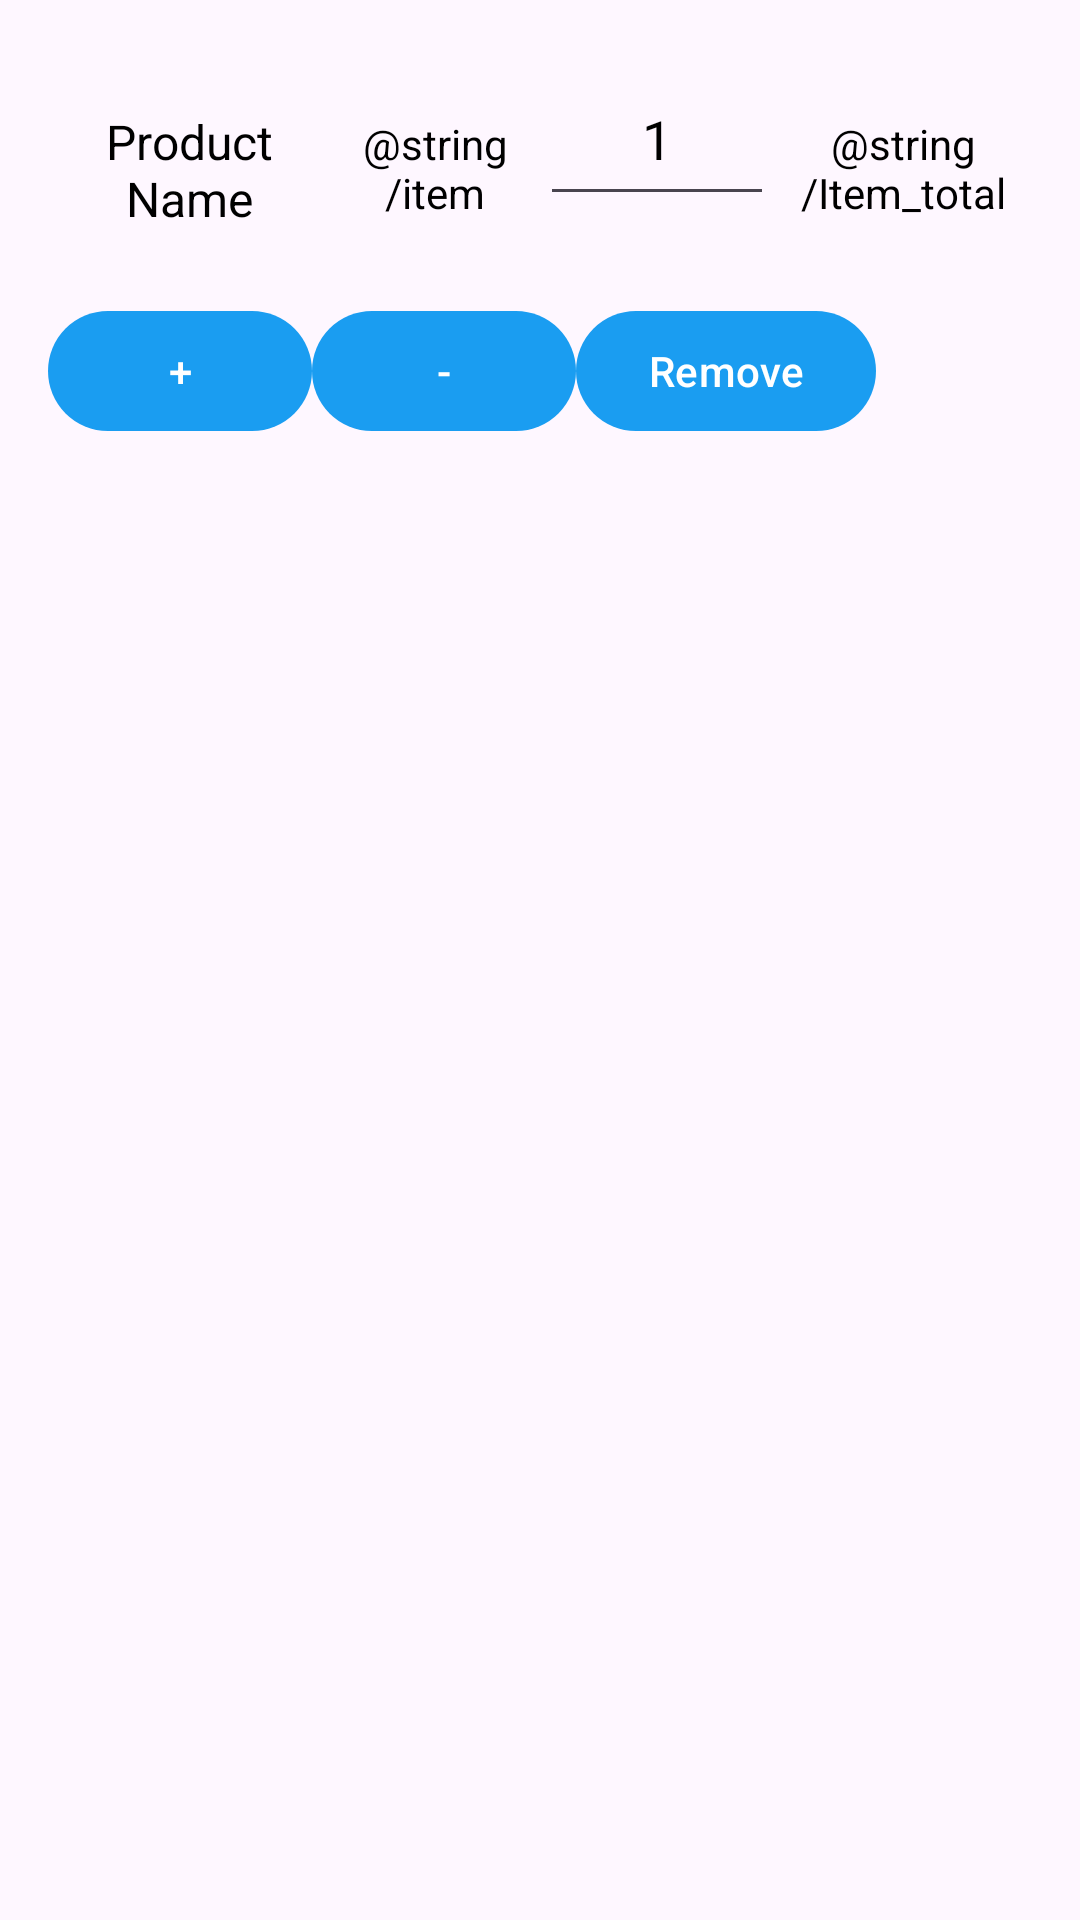

Reconstruct the res/layout file that produces this screen, plus the resources it refers to.
<!-- AndroidManifest.xml: application theme Theme.CampusThrifts -->
<!-- res/layout/cart_item.xml -->
<?xml version="1.0" encoding="utf-8"?>
<LinearLayout xmlns:android="http://schemas.android.com/apk/res/android"
    android:layout_width="match_parent"
    android:layout_height="wrap_content"
    android:orientation="vertical"
    android:padding="16dp">

    
    <LinearLayout
        android:layout_width="match_parent"
        android:layout_height="wrap_content"
        android:orientation="horizontal"
        android:padding="8dp"
        android:weightSum="4">

        <TextView
            android:id="@+id/item_name"
            android:layout_width="0dp"
            android:layout_height="wrap_content"
            android:layout_weight="1"
            android:gravity="center_horizontal"
            android:text="@string/product_name"
            android:textColor="@color/black"
            android:textFontWeight="3"
            android:textSize="16sp" />

        <TextView
            android:id="@+id/item_price"
            android:layout_width="0dp"
            android:layout_height="wrap_content"
            android:layout_weight="1"
            android:gravity="center_horizontal"
            android:paddingStart="8dp"
            android:text="@string/item_price"
            android:textColor="@color/black"
            android:textFontWeight="2"
            android:textSize="14sp" />

        <EditText
            android:id="@+id/item_quantity"
            android:layout_width="0dp"
            android:layout_height="48dp"
            android:layout_weight="1"
            android:gravity="center_horizontal"
            android:inputType="number"
            android:textFontWeight="2"
            android:text="1"
            android:textColor="@color/black"/>

        <TextView
            android:id="@+id/item_total_price"
            android:layout_width="0dp"
            android:layout_height="wrap_content"
            android:textColor="@color/black"
            android:layout_weight="1"
            android:gravity="center_horizontal"
            android:paddingStart="8dp"
            android:text="@string/Item_total"
            android:textFontWeight="2"
            android:textSize="14sp" />
    </LinearLayout>

    
    <LinearLayout
        android:layout_width="match_parent"
        android:layout_height="wrap_content"
        android:orientation="horizontal"
        android:gravity="center_vertical"
        android:layout_marginTop="16dp">

        <Button
            android:id="@+id/btn_increase"
            android:layout_width="wrap_content"
            android:layout_height="wrap_content"
            android:text="+" />

        <Button
            android:id="@+id/btn_decrease"
            android:layout_width="wrap_content"
            android:layout_height="wrap_content"
            android:text="-" />

        <Button
            android:id="@+id/btn_remove"
            android:layout_width="wrap_content"
            android:layout_height="wrap_content"
            android:text="Remove" />
    </LinearLayout>
</LinearLayout>

<!-- resources referenced by this layout -->
<resources>
  <color name="black">#FF000000</color>
  <string name="product_name">Product Name</string>
  <style name="Theme.CampusThrifts" parent="Base.Theme.CampusThrifts" />
  <style name="Base.Theme.CampusThrifts" parent="Theme.Material3.DayNight.NoActionBar">
          
           <item name="colorPrimary">@color/blue</item>
           <item name="colorPrimaryVariant">@color/blue</item>
           <item name="android:statusBarColor">@color/blue</item>
      </style>
  <color name="blue">#1A9DF1</color>
</resources>
